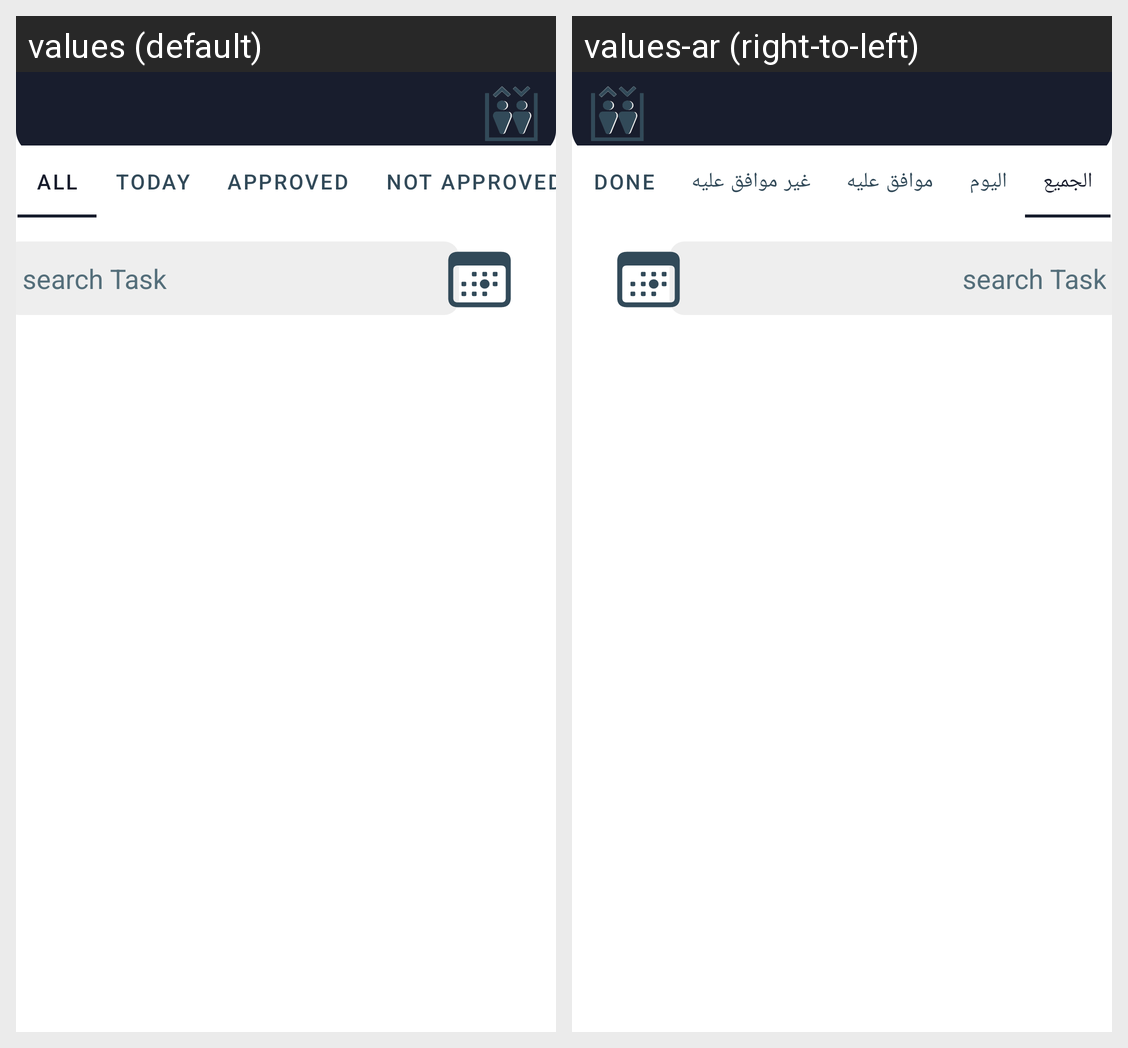

Here is an Android app screen in its default locale and in the app's own translations. Write out the translated-string differences for the strings that appear on this screen.
Android screen res/layout/fragment_employee_tasks_list.xml rendered under 2 locales, left to right: values (default), values-ar (right-to-left). Device: Nexus 5 (rendered at 1080×1920; each locale shown at half size, 540×960, under a caption strip naming it); theme Theme.MEC.
Strings drawn on this screen, with the default value and each locale's value (text and hints the layout hard-codes, and strings that could not be matched under every locale, appear in the picture but are not listed):

all
  values: All
  values-ar: الجميع

today
  values: Today
  values-ar: اليوم

approved
  values: Approved
  values-ar: موافق عليه

not_approved
  values: Not Approved
  values-ar: غير موافق عليه
